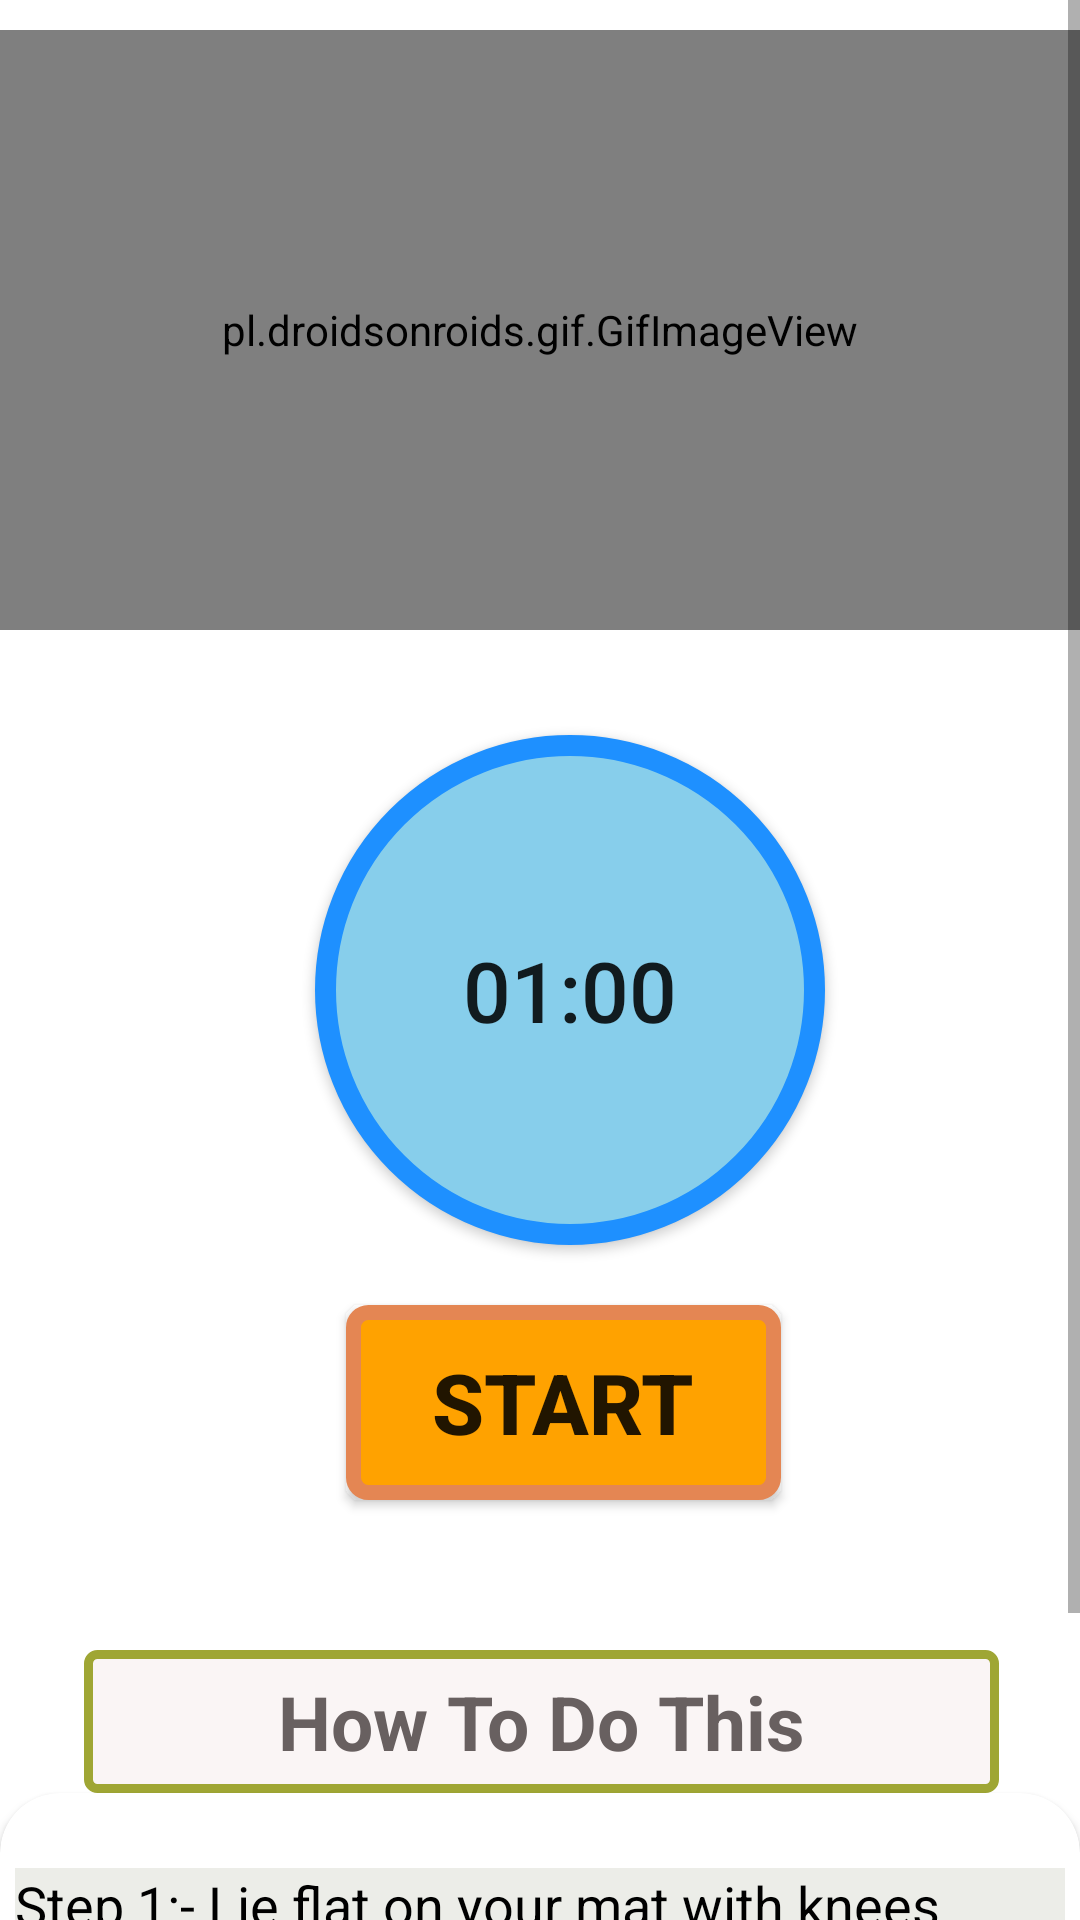

This screen was rendered from an Android layout file. Write that file and the resources it references.
<!-- AndroidManifest.xml: application theme Theme.Yoga -->
<!-- res/layout/activity_bridge.xml -->
<?xml version="1.0" encoding="utf-8"?>
<RelativeLayout xmlns:android="http://schemas.android.com/apk/res/android"
    android:layout_width="match_parent"
    xmlns:app="http://schemas.android.com/apk/res-auto"
    android:background="#fff"
    android:layout_height="match_parent">
    <ScrollView
        android:layout_width="match_parent"
        android:layout_height="match_parent"
        >







        <LinearLayout
            android:layout_width="match_parent"
            android:layout_height="match_parent"
            android:orientation="vertical"
            >

            <pl.droidsonroids.gif.GifImageView
                android:layout_marginTop="10dp"
                android:layout_width="fill_parent"
                android:layout_height="200dp"
                android:src="@drawable/exersice_2"
                />


            <Button
                android:id="@+id/time"
                android:layout_width="170dp"
                android:layout_height="170dp"
                android:layout_marginLeft="105dp"
                android:text="01:00"
                android:textSize="28sp"
                android:padding="15dp"
                android:background="@drawable/button_bg_round"
                android:layout_marginTop="35dp"/>

            <Button
                android:layout_width="wrap_content"
                android:layout_height="wrap_content"
                android:id="@+id/startbutton"
                android:layout_gravity="center"
                android:gravity="center"
                android:layout_marginTop="20dp"
                android:background="@drawable/button_bg"
                android:text="Start"
                android:textSize="28sp"
                android:layout_marginLeft="08sp"
                android:textStyle="bold"
                />
            <TextView
                android:layout_width="305dp"
                android:layout_height="wrap_content"
                android:layout_marginStart="28dp"
                android:textAlignment="center"
                android:layout_marginLeft="35dp"
                android:layout_marginTop="50dp"
                android:text="How To Do This"
                android:textColor="#686060"
                android:textSize="25sp"
                android:padding="7dp"
                android:textStyle="bold"
                android:background="@drawable/button_g"
                />

            <androidx.cardview.widget.CardView
                android:layout_width="match_parent"
                android:layout_height="match_parent"
                app:cardCornerRadius="20dp"
                android:background="#ECEDE8"
                android:layout_marginBottom="10dp" >


                <LinearLayout
                    android:layout_width="wrap_content"
                    android:layout_height="wrap_content"
                    android:layout_marginStart="5dp"
                    android:layout_marginEnd="5dp"
                    android:layout_marginLeft="5dp"
                    android:background="#ECEDE8"
                    android:layout_marginTop="25dp"
                    android:orientation="horizontal"
                    >

                    <TextView
                        android:layout_width="match_parent"
                        android:layout_height="wrap_content"
                        android:background="#ECEDE8"
                        android:text="@string/pose2"
                        android:textSize="18sp"
                        android:textColor="@android:color/black"/>




                </LinearLayout>






            </androidx.cardview.widget.CardView>












        </LinearLayout>
    </ScrollView>

    <androidx.cardview.widget.CardView
        android:layout_width="match_parent"
        android:layout_height="wrap_content" />

</RelativeLayout>
<!-- resources referenced by this layout -->
<resources>
  <!-- drawable button_bg (drawable) -->
  <?xml version="1.0" encoding="utf-8"?>
  <selector xmlns:android="http://schemas.android.com/apk/res/android">
  
  
      <item>
          <shape android:shape="rectangle">
  
  
              <stroke android:color="#E48653" android:width="5dp"/>
              <solid android:color="#FFA200"/>
              <corners android:radius="5dp"/>
                  <size android:width="145dp" android:height="65dp"/>
  
  
  
  
          </shape>
  
  
  
  
  
  
  
  
  
      </item>
  
  </selector>
  <!-- drawable button_bg_round (drawable) -->
  <?xml version="1.0" encoding="utf-8"?>
  <selector xmlns:android="http://schemas.android.com/apk/res/android">
  
  
  
      <item
  
          >
  
          <shape android:shape="oval">
  
  
              <stroke android:color="#1E90FF" android:width="7dp"/>
              <solid android:color="#87CEEB"/>
              <size android:width="150dp" android:height="150dp"/>
  
  
          </shape>
  
  
  
      </item>
  
  </selector>
  <!-- drawable button_g (drawable) -->
  <?xml version="1.0" encoding="utf-8"?>
  <selector xmlns:android="http://schemas.android.com/apk/res/android">
  
  
      <item>
          <shape android:shape="rectangle">
              <stroke android:color="#9fa634" android:width="3dp"/>
              <solid android:color="#FaF5F5"/>
              <corners android:radius="3dp"/>
              <size android:width="85dp" android:height="35dp"/>
  
  
  
  
  
  
          </shape>
  
  
  
  
  
  
  
  
      </item>
  
  </selector>
  <string name="pose2">    Step 1:- Lie flat on your mat with knees bent and feet on the mat. Hands at the base ofyour head and elbows pointed out. Using your abdominals bring your head and shoulders off the mat and come up into a crunch, then lower with control. </string>
  <style name="Theme.Yoga" parent="Theme.MaterialComponents.DayNight.NoActionBar">
          
          <item name="colorPrimary">@color/purple_500</item>
          <item name="colorPrimaryVariant">@color/purple_700</item>
          <item name="colorOnPrimary">@color/white</item>
          
          <item name="colorSecondary">@color/teal_200</item>
          <item name="colorSecondaryVariant">@color/teal_700</item>
          <item name="colorOnSecondary">@color/black</item>
          
          <item name="android:statusBarColor" tools:targetApi="l">?attr/colorPrimaryVariant</item>
          
      </style>
  <color name="purple_500">#261C33</color>
  <color name="purple_700">#261C33</color>
  <color name="white">#FFFFFFFF</color>
  <color name="teal_200">#FF03DAC5</color>
  <color name="teal_700">#FF018786</color>
  <color name="black">#FF000000</color>
</resources>
